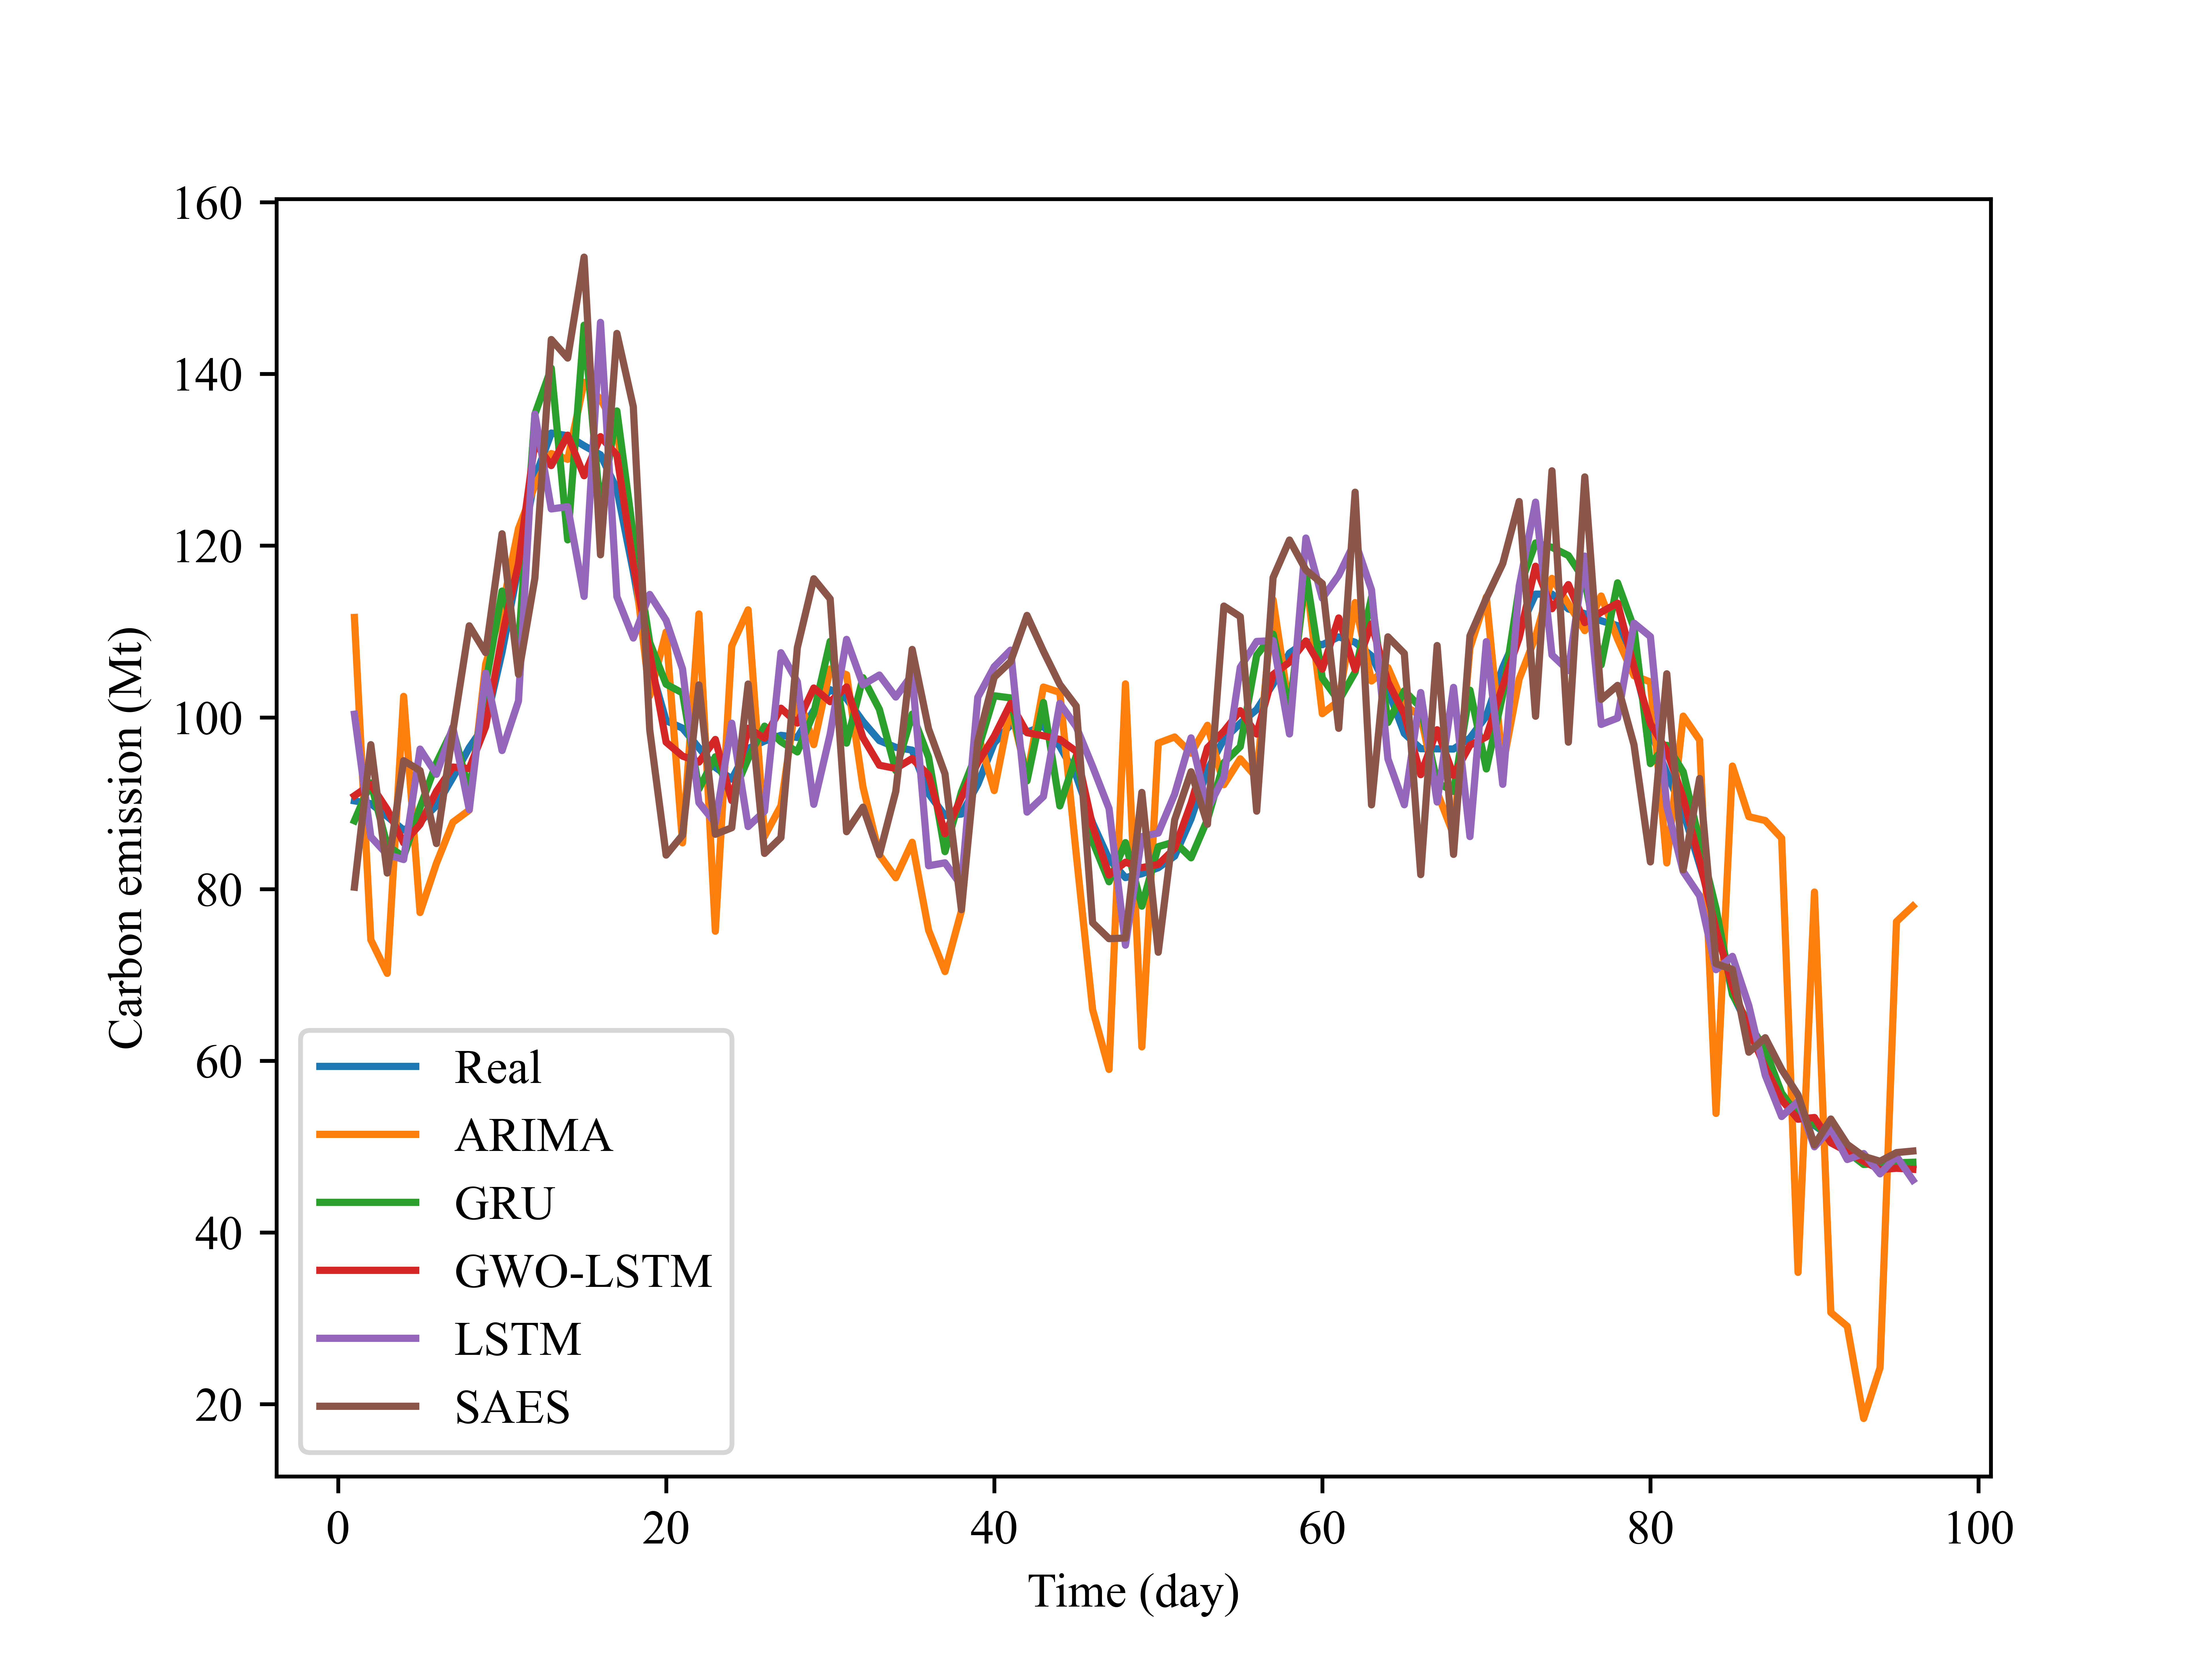

Values plotted in this chart, from the file beside it:
Index, Real, ARIMA, GRU, GWO-LSTM, LSTM, SAES
1.0, 90.27, 111.6, 87.95, 90.86, 100.4, 80.22
2.0, 89.95, 74.09, 92.36, 92.18, 86.09, 96.82
3.0, 88.45, 70.18, 85.05, 89.27, 84.02, 81.86
4.0, 86.87, 102.4, 83.77, 85.38, 83.44, 94.95
5.0, 87.82, 77.27, 89.5, 87.53, 96.3, 93.8
6.0, 89.72, 83, 94.69, 91.39, 93.37, 85.3
7.0, 92.98, 87.78, 98.61, 94.21, 98.86, 98.36
8.0, 96.47, 89.2, 91.33, 94.03, 89.24, 110.7
9.0, 99.25, 106.2, 103.8, 98.92, 105.1, 107.5
10.0, 107.6, 112.6, 114.7, 109.4, 96.14, 121.4
11.0, 117.5, 122, 108.3, 117.9, 101.9, 105
12.0, 127.9, 127, 135.3, 132, 135.3, 116.2
13.0, 133.1, 130.7, 140.7, 129.3, 124.3, 144
14.0, 132.8, 130.1, 120.7, 132.9, 124.5, 141.8
15.0, 131.6, 139, 145.7, 128.1, 114.1, 153.6
16.0, 130.6, 137.1, 123.9, 132.7, 146, 118.9
17.0, 126.6, 133.6, 135.7, 130.5, 114, 144.7
18.0, 117, 118.9, 121.2, 117.8, 109.2, 136.2
19.0, 106.2, 102.5, 108.7, 107.6, 114.3, 98.55
20.0, 99.62, 109.9, 103.9, 97.11, 111.3, 83.95
21.0, 98.74, 85.38, 102.8, 95.49, 105.6, 86.28
22.0, 96.44, 112, 91.65, 94.79, 90.06, 103.8
23.0, 94.17, 75.09, 95.41, 97.42, 87.69, 86.38
24.0, 92.8, 108.3, 90.68, 90.3, 99.32, 87.14
25.0, 96.37, 112.5, 95.19, 98.73, 87.28, 103.9
26.0, 97.24, 86.14, 98.97, 97.57, 89.06, 84.15
27.0, 97.91, 89.7, 97.17, 101.1, 107.5, 86
28.0, 97.66, 102.9, 95.97, 99.33, 104.1, 108.1
29.0, 100.8, 96.82, 100.5, 103.4, 89.87, 116.1
30.0, 103.2, 105.6, 108.8, 101.8, 98.05, 113.8
31.0, 102.2, 105, 97, 103.5, 109.1, 86.68
32.0, 99.52, 91.9, 104.6, 97.63, 103.8, 89.54
33.0, 97.29, 83.99, 100.9, 94.42, 104.9, 84
34.0, 96.51, 81.32, 93.8, 94.05, 102.4, 91.38
35.0, 96.18, 85.45, 100.4, 95.2, 105, 107.9
36.0, 91.12, 75.21, 95.34, 93.25, 82.71, 98.65
37.0, 88.56, 70.39, 84.36, 86.45, 83.06, 93.42
38.0, 88.73, 77.45, 91.29, 90.66, 80.4, 77.6
39.0, 92.2, 98.11, 96.15, 94.72, 102.3, 97.22
40.0, 97, 91.47, 102.5, 97.8, 105.9, 104.7
41.0, 99.13, 101.2, 102.3, 101.6, 107.8, 106.5
42.0, 98.28, 93.1, 92.59, 98.21, 88.96, 111.9
43.0, 98.98, 103.5, 101.7, 97.86, 90.78, 107.7
44.0, 96.62, 102.9, 89.69, 97.43, 101.6, 103.8
45.0, 93.19, 84.07, 95.52, 96.04, 98.92, 101.3
46.0, 87.69, 65.94, 85.55, 87.32, 94.26, 76.07
47.0, 83.46, 58.99, 80.85, 81.64, 89.37, 74.22
48.0, 81.33, 103.9, 85.41, 83.13, 73.46, 74.3
49.0, 81.78, 61.62, 78.01, 82.5, 86.11, 91.25
50.0, 82.48, 97, 84.94, 82.87, 86.52, 72.64
51.0, 83.84, 97.71, 85.49, 84.73, 91.06, 88.05
52.0, 88.18, 95.83, 83.64, 89.99, 97.61, 93.66
53.0, 93.87, 99.07, 88.1, 96.46, 89.32, 87.55
54.0, 97.44, 92.16, 94.71, 98.38, 93.03, 113
55.0, 99.3, 95.17, 96.59, 100.8, 105.8, 111.7
56.0, 100.9, 92.96, 107.2, 98.06, 108.8, 89.07
57.0, 103.9, 113.7, 109.7, 105, 108.9, 116.3
58.0, 107.5, 100.8, 100.7, 106.4, 98.06, 120.7
59.0, 108.8, 116.5, 116.8, 108.9, 120.9, 117.2
60.0, 108.5, 100.4, 104.6, 105.6, 113.9, 115.6
... 43 more rows
